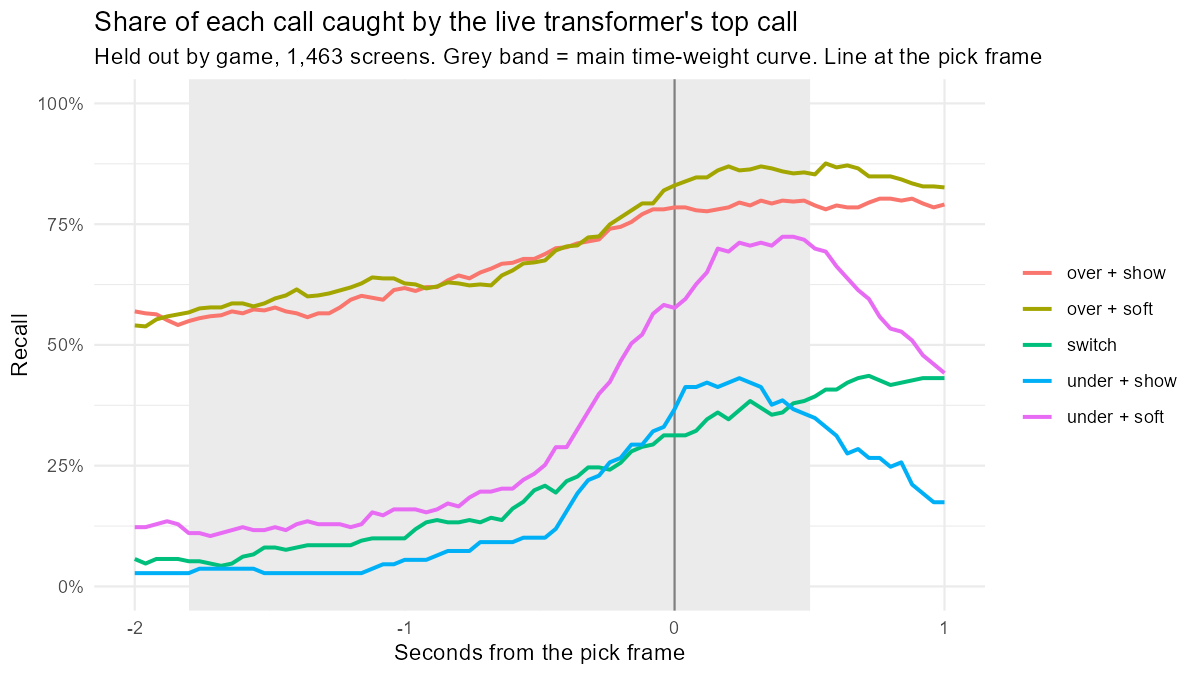

Source data for this figure (header and first rows):
t, call, recall, precision, read_screens
-2, over + show, 0.5694, 0.4543, 623
-2, over + soft, 0.5404, 0.4097, 637
-2, under + soft, 0.1227, 0.1818, 110
-2, under + show, 0.0275, 0.1034, 29
-2, switch, 0.0569, 0.1875, 64
-1.96, over + show, 0.5654, 0.4496, 625
-1.96, over + soft, 0.5383, 0.4075, 638
-1.96, under + soft, 0.1227, 0.1818, 110
-1.96, under + show, 0.0275, 0.1034, 29
-1.96, switch, 0.0474, 0.1639, 61
-1.92, over + show, 0.5634, 0.456, 614
-1.92, over + soft, 0.5528, 0.4127, 647
-1.92, under + soft, 0.1288, 0.1892, 111
-1.92, under + show, 0.0275, 0.1071, 28
-1.92, switch, 0.0569, 0.1905, 63
-1.88, over + show, 0.5513, 0.4514, 607
-1.88, over + soft, 0.559, 0.4097, 659
-1.88, under + soft, 0.135, 0.1982, 111
-1.88, under + show, 0.0275, 0.1154, 26
-1.88, switch, 0.0569, 0.2, 60
-1.84, over + show, 0.5412, 0.4468, 602
-1.84, over + soft, 0.5631, 0.4072, 668
-1.84, under + soft, 0.1288, 0.2039, 103
-1.84, under + show, 0.0275, 0.1071, 28
-1.84, switch, 0.0569, 0.1935, 62
-1.8, over + show, 0.5493, 0.4512, 605
-1.8, over + soft, 0.5673, 0.4071, 673
-1.8, under + soft, 0.1104, 0.1875, 96
-1.8, under + show, 0.0275, 0.1071, 28
-1.8, switch, 0.0521, 0.1803, 61
-1.76, over + show, 0.5553, 0.4547, 607
-1.76, over + soft, 0.5756, 0.4112, 676
-1.76, under + soft, 0.1104, 0.1978, 91
-1.76, under + show, 0.0367, 0.1379, 29
-1.76, switch, 0.0521, 0.1833, 60
-1.72, over + show, 0.5594, 0.4565, 609
-1.72, over + soft, 0.5776, 0.4109, 679
-1.72, under + soft, 0.1043, 0.1828, 93
-1.72, under + show, 0.0367, 0.1538, 26
-1.72, switch, 0.0474, 0.1786, 56
-1.68, over + show, 0.5614, 0.4574, 610
-1.68, over + soft, 0.5776, 0.4097, 681
-1.68, under + soft, 0.1104, 0.1935, 93
-1.68, under + show, 0.0367, 0.1538, 26
-1.68, switch, 0.0427, 0.1698, 53
-1.64, over + show, 0.5694, 0.467, 606
-1.64, over + soft, 0.5859, 0.415, 682
-1.64, under + soft, 0.1166, 0.2088, 91
-1.64, under + show, 0.0367, 0.1333, 30
-1.64, switch, 0.0474, 0.1852, 54
-1.6, over + show, 0.5654, 0.466, 603
-1.6, over + soft, 0.5859, 0.415, 682
-1.6, under + soft, 0.1227, 0.2105, 95
-1.6, under + show, 0.0367, 0.1481, 27
-1.6, switch, 0.0616, 0.2321, 56
-1.56, over + show, 0.5734, 0.4703, 606
-1.56, over + soft, 0.5797, 0.4118, 680
-1.56, under + soft, 0.1166, 0.2, 95
-1.56, under + show, 0.0367, 0.1667, 24
-1.56, switch, 0.0664, 0.2414, 58
... 320 more rows
